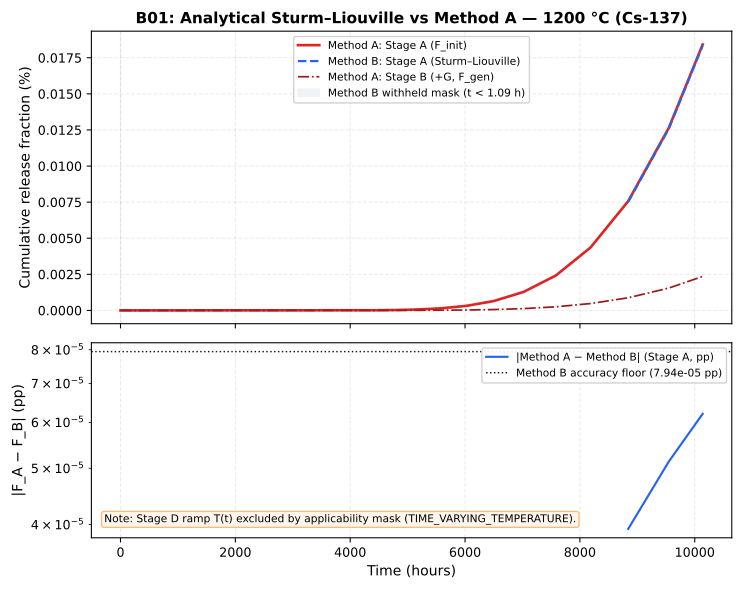

The data file committed next to this chart (first rows):
time_h, stage_a_method_a_pct, stage_a_method_b_pct, stage_b_method_a_pct, stage_b_method_b_pct, abs_diff_stage_a_pp
0.0, 0.0, , 0.0, , 
0.05, 6.2281460830164725e-170, , 6.2281460830164916e-170, , 
0.054, 6.726397769657792e-170, , 6.726397769657811e-170, , 
0.05832, 7.264509591230415e-170, , 7.264509591230435e-170, , 
0.06299, 7.845670358528851e-170, , 7.845670358528872e-170, , 
0.06802, 8.473323987211157e-170, , 8.473323987211182e-170, , 
0.07347, 9.15118990618805e-170, , 9.15118990618808e-170, , 
0.07934, 9.883285098683097e-170, , 9.883285098683126e-170, , 
0.08569, 1.0673947906577748e-169, , 1.0673947906577778e-169, , 
0.09255, 1.1527863739103967e-169, , 1.1527863739104e-169, , 
0.09995, 1.2450092838232285e-169, , 1.2450092838232325e-169, , 
0.1079, 1.344610026529087e-169, , 1.3446100265290908e-169, , 
0.1166, 1.452178828651414e-169, , 1.4521788286514186e-169, , 
0.1259, 1.5683531349435273e-169, , 1.568353134943532e-169, , 
0.136, 1.6938213857390098e-169, , 1.693821385739015e-169, , 
0.1469, 1.8293270965981306e-169, , 1.8293270965981362e-169, , 
0.1586, 1.9756732643259813e-169, , 1.9756732643259875e-169, , 
0.1713, 2.13372712547206e-169, , 2.133727125472066e-169, , 
0.185, 2.304425295509825e-169, , 2.3044252955098322e-169, , 
0.1998, 2.4887793191506108e-169, , 2.4887793191506187e-169, , 
0.2158, 2.68788166468266e-169, , 2.6878816646826684e-169, , 
0.233, 2.902912197857273e-169, , 2.902912197857281e-169, , 
0.2517, 3.1351451736858556e-169, , 3.1351451736858644e-169, , 
0.2718, 3.3859567875807246e-169, , 3.3859567875807334e-169, , 
0.2936, 3.656833330587181e-169, , 3.6568333305871924e-169, , 
0.3171, 3.949379997034157e-169, , 3.9493799970341684e-169, , 
0.3424, 4.26533039679689e-169, , 4.2653303967969037e-169, , 
0.3698, 4.6065568285406416e-169, , 4.6065568285406564e-169, , 
0.3994, 4.975081374823894e-169, , 4.9750813748239083e-169, , 
0.4314, 5.373087884809805e-169, , 5.37308788480982e-169, , 
0.4659, 5.802934915594591e-169, , 5.802934915594607e-169, , 
0.5031, 6.267169708842159e-169, , 6.267169708842176e-169, , 
0.5434, 6.76854328554953e-169, , 6.76854328554955e-169, , 
0.5869, 7.310026748393491e-169, , 7.310026748393515e-169, , 
0.6338, 7.894828888264974e-169, , 7.894828888264996e-169, , 
0.6845, 8.526415199326171e-169, , 8.526415199326197e-169, , 
0.7393, 9.208528415272265e-169, , 9.20852841527229e-169, , 
0.7984, 9.94521068849405e-169, , 9.945210688494077e-169, , 
0.8623, 1.074082754357357e-168, , 1.0740827543573604e-168, , 
0.9313, 1.1600093747059458e-168, , 1.1600093747059493e-168, , 
1.006, 1.2528101246824213e-168, , 1.2528101246824253e-168, , 
1.086, 1.4480238078389521e-167, , 7.871528489090992e-168, , 
1.173, 3.033873145730069e-167, , 1.580077517854659e-167, , 
1.267, 4.746590430652476e-167, , 2.4364361603158648e-167, , 
1.368, 6.596325098368673e-167, , 3.361303494173965e-167, , 
1.478, 8.594038539502169e-167, , 4.360160214740716e-167, , 
1.596, 1.0751569055926343e-166, , 5.438925472952808e-167, , 
1.724, 1.3081702013664457e-166, , 6.6039919518218645e-167, , 
1.862, 1.5598245608021612e-166, , 7.862263749000446e-167, , 
2.011, 1.8316112689927338e-166, , 9.221197289953312e-167, , 
2.171, 2.118603271414545e-165, , 7.42251515152055e-166, , 
2.345, 4.453315857236206e-165, , 1.5257725773665014e-165, , 
2.533, 6.974805449923604e-165, , 2.3719753245581052e-165, , 
2.735, 9.698014210025993e-165, , 3.285874291525035e-165, , 
2.954, 1.2639079670936571e-164, , 4.272885175849321e-165, , 
3.19, 1.126991929071503e-163, , 2.9724477683547396e-164, , 
3.446, 2.820285274808404e-163, , 7.26324360747079e-164, , 
3.721, 4.649042088204261e-163, , 1.1897303113716133e-163, , 
4.019, 6.624099446671785e-163, , 1.6902087380461096e-163, , 
4.341, 7.732630454040962e-162, , 1.6131307192067175e-162, , 
... 101 more rows
